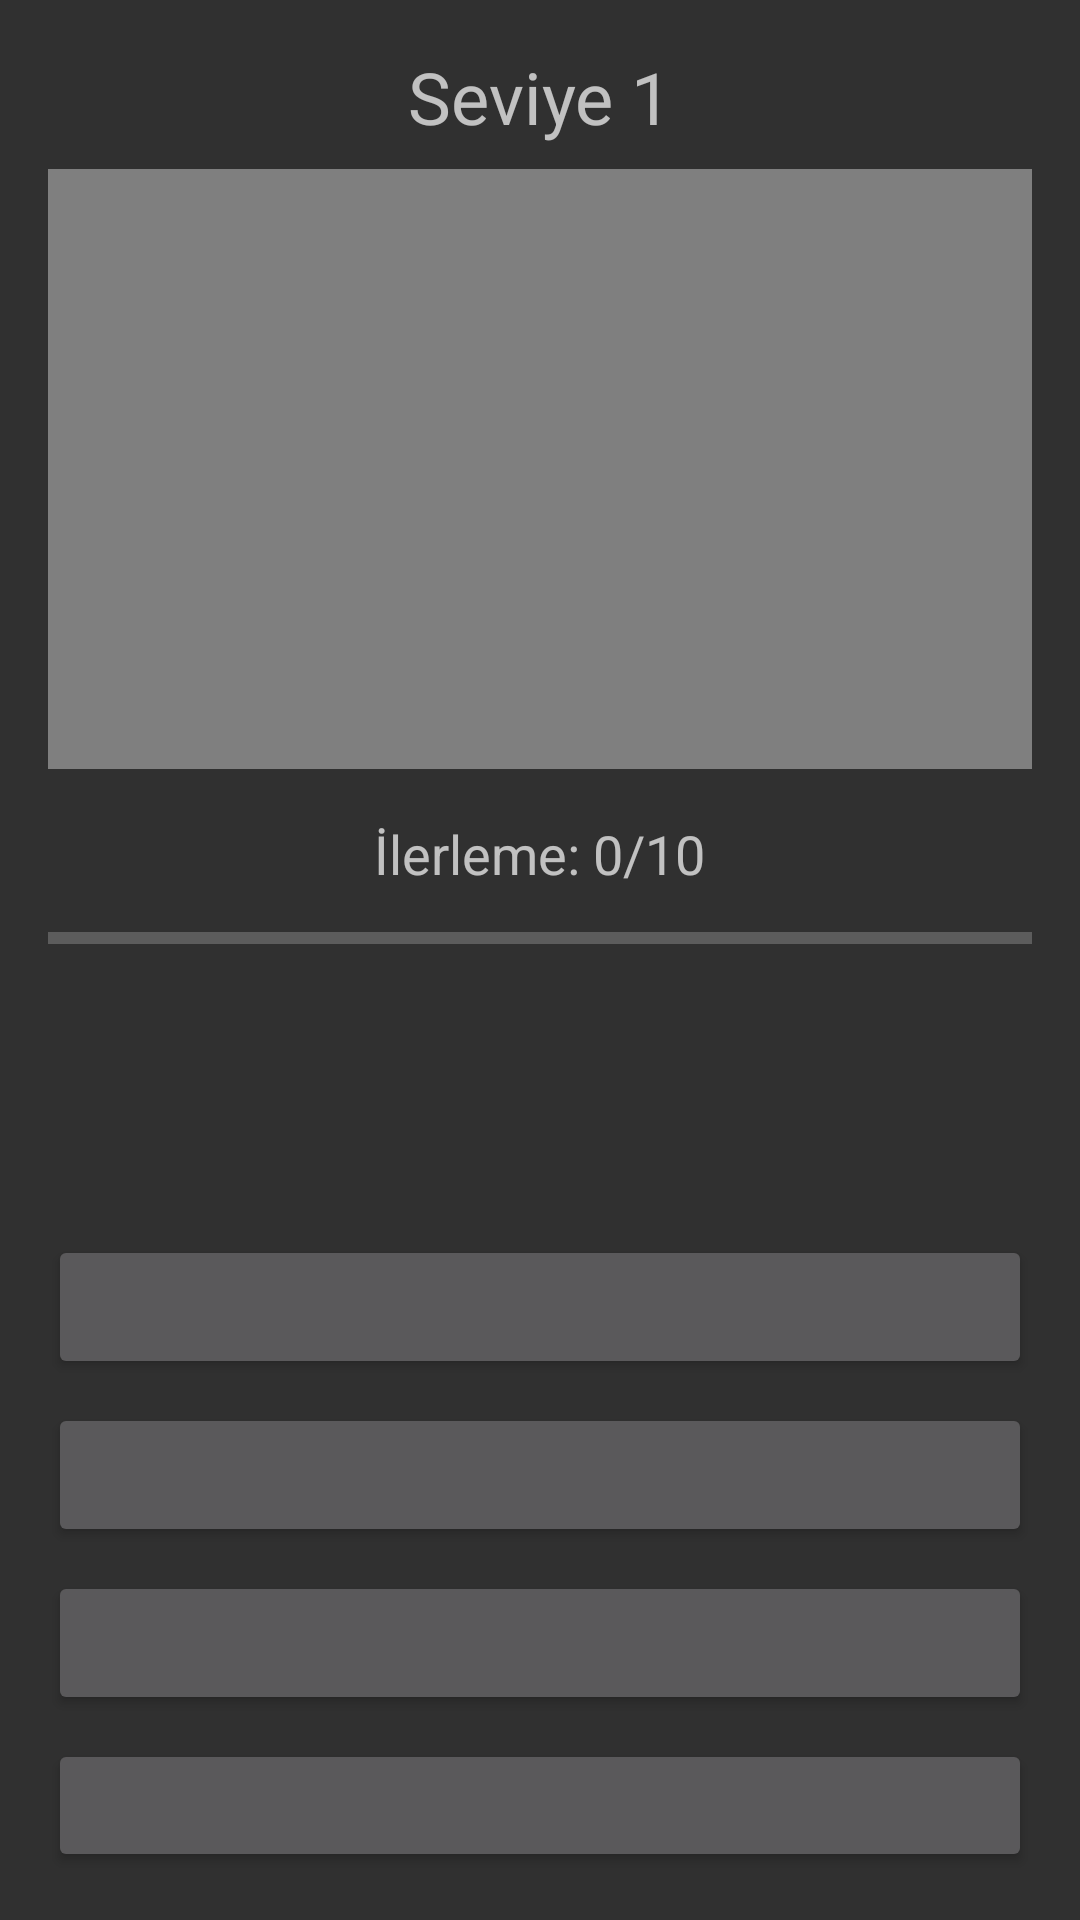

Produce the Android XML layout that renders to this screen, including the resource entries it uses.
<!-- AndroidManifest.xml: application theme Theme.AppCompat -->
<!-- res/layout/activity_main.xml -->
<?xml version="1.0" encoding="utf-8"?>
<LinearLayout xmlns:android="http://schemas.android.com/apk/res/android"
    android:layout_width="match_parent"
    android:layout_height="match_parent"
    android:orientation="vertical"
    android:padding="16dp">

    <TextView
        android:id="@+id/levelTextView"
        android:layout_width="wrap_content"
        android:layout_height="wrap_content"
        android:layout_gravity="center"
        android:textSize="24sp"
        android:layout_marginBottom="8dp"
        android:text="Seviye 1" />

    <VideoView
        android:id="@+id/videoView"
        android:layout_width="match_parent"
        android:layout_height="200dp"
        android:layout_marginBottom="16dp"/>

    <TextView
        android:id="@+id/progressTextView"
        android:layout_width="wrap_content"
        android:layout_height="wrap_content"
        android:layout_gravity="center"
        android:textSize="18sp"
        android:text="İlerleme: 0/10" />

    <ProgressBar
        android:id="@+id/progressBar"
        style="?android:attr/progressBarStyleHorizontal"
        android:layout_width="match_parent"
        android:layout_height="wrap_content"
        android:layout_marginTop="8dp" />

    <TextView
        android:id="@+id/questionTextView"
        android:layout_width="match_parent"
        android:layout_height="wrap_content"
        android:layout_marginTop="32dp"
        android:textSize="20sp"
        android:textAlignment="center" />

    <LinearLayout
        android:id="@+id/optionsLayout"
        android:layout_width="match_parent"
        android:layout_height="wrap_content"
        android:orientation="vertical"
        android:layout_marginTop="32dp">

        <Button
            android:id="@+id/option1Button"
            android:layout_width="match_parent"
            android:layout_height="wrap_content"
            android:layout_marginBottom="8dp"/>

        <Button
            android:id="@+id/option2Button"
            android:layout_width="match_parent"
            android:layout_height="wrap_content"
            android:layout_marginBottom="8dp"/>

        <Button
            android:id="@+id/option3Button"
            android:layout_width="match_parent"
            android:layout_height="wrap_content"
            android:layout_marginBottom="8dp"/>

        <Button
            android:id="@+id/option4Button"
            android:layout_width="match_parent"
            android:layout_height="wrap_content"/>

    </LinearLayout>

</LinearLayout>
<!-- resources referenced by this layout -->
<resources>

</resources>
